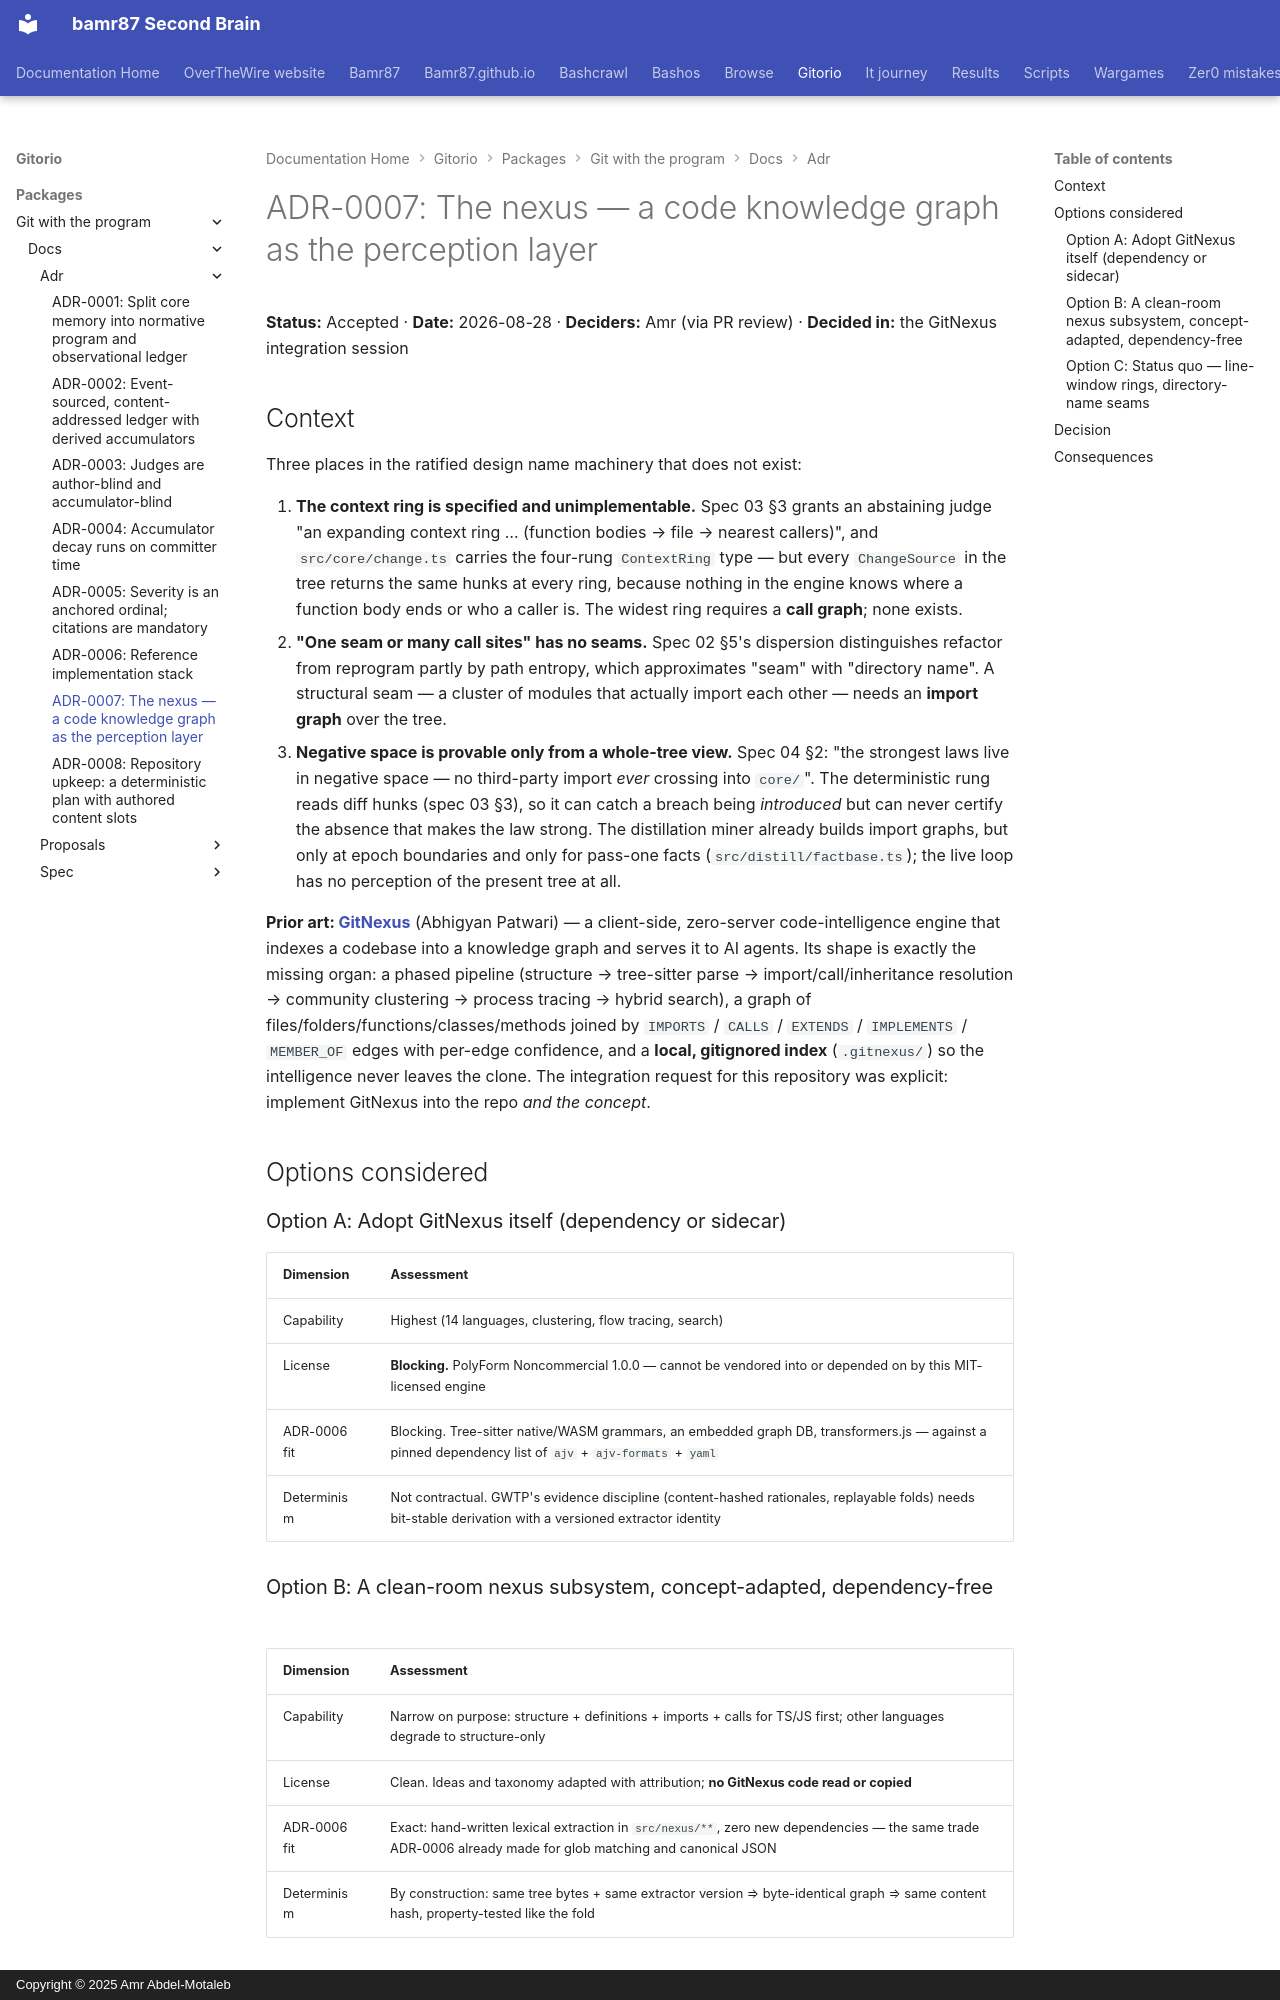

repository: bamr87/README · page: gitorio/packages/git-with-the-program/docs/adr/0007-nexus-code-knowledge-graph/index.html · generator: mkdocs · copyright: Copyright © 2025 Amr Abdel-Motaleb

---
source_file: packages/git-with-the-program/docs/adr/0007-nexus-code-knowledge-graph.md
source_repo: bamr87/gitorio
source_url: https://github.com/bamr87/gitorio/blob/main/packages/git-with-the-program/docs/adr/0007-nexus-code-knowledge-graph.md
title: 'ADR-0007: The nexus — a code knowledge graph as the perception layer'
---
# ADR-0007: The nexus — a code knowledge graph as the perception layer

**Status:** Accepted · **Date:** 2026-08-28 · **Deciders:** Amr (via PR review) · **Decided in:** the GitNexus integration session

## Context

Three places in the ratified design name machinery that does not exist:

1. **The context ring is specified and unimplementable.** Spec 03 §3 grants an abstaining
judge "an expanding context ring … (function bodies → file → nearest callers)", and `src/core/change.ts` carries the four-rung `ContextRing` type — but every `ChangeSource` in the tree returns the same hunks at every ring, because nothing in the engine knows where a function body ends or who a caller is. The widest ring requires a **call graph**; none exists.
2. **"One seam or many call sites" has no seams.** Spec 02 §5's dispersion distinguishes
refactor from reprogram partly by path entropy, which approximates "seam" with "directory name". A structural seam — a cluster of modules that actually import each other — needs an **import graph** over the tree.
3. **Negative space is provable only from a whole-tree view.** Spec 04 §2: "the strongest laws
live in negative space — no third-party import *ever* crossing into `core/`". The deterministic rung reads diff hunks (spec 03 §3), so it can catch a breach being *introduced* but can never certify the absence that makes the law strong. The distillation miner already builds import graphs, but only at epoch boundaries and only for pass-one facts (`src/distill/factbase.ts`); the live loop has no perception of the present tree at all.

**Prior art: [GitNexus](https://github.com/abhigyanpatwari/GitNexus)** (Abhigyan Patwari) — a client-side, zero-server code-intelligence engine that indexes a codebase into a knowledge graph and serves it to AI agents. Its shape is exactly the missing organ: a phased pipeline (structure → tree-sitter parse → import/call/inheritance resolution → community clustering → process tracing → hybrid search), a graph of files/folders/functions/classes/methods joined by `IMPORTS` / `CALLS` / `EXTENDS` / `IMPLEMENTS` / `MEMBER_OF` edges with per-edge confidence, and a **local, gitignored index** (`.gitnexus/`) so the intelligence never leaves the clone. The integration request for this repository was explicit: implement GitNexus into the repo *and the concept*.

## Options considered

### Option A: Adopt GitNexus itself (dependency or sidecar)

| Dimension | Assessment |
|---|---|
| Capability | Highest (14 languages, clustering, flow tracing, search) |
| License | **Blocking.** PolyForm Noncommercial 1.0.0 — cannot be vendored into or depended on by this MIT-licensed engine |
| ADR-0006 fit | Blocking. Tree-sitter native/WASM grammars, an embedded graph DB, transformers.js — against a pinned dependency list of `ajv` + `ajv-formats` + `yaml` |
| Determinism | Not contractual. GWTP's evidence discipline (content-hashed rationales, replayable folds) needs bit-stable derivation with a versioned extractor identity |

### Option B: A clean-room nexus subsystem, concept-adapted, dependency-free

| Dimension | Assessment |
|---|---|
| Capability | Narrow on purpose: structure + definitions + imports + calls for TS/JS first; other languages degrade to structure-only |
| License | Clean. Ideas and taxonomy adapted with attribution; **no GitNexus code read or copied** |
| ADR-0006 fit | Exact: hand-written lexical extraction in `src/nexus/**`, zero new dependencies — the same trade ADR-0006 already made for glob matching and canonical JSON |
| Determinism | By construction: same tree bytes + same extractor version ⇒ byte-identical graph ⇒ same content hash, property-tested like the fold |

### Option C: Status quo — line-window rings, directory-name seams

Cheapest, and it leaves spec 03 §3's `callers` ring permanently fictional. A spec that names a capability the engine cannot deliver is drift in the framework's own program.
